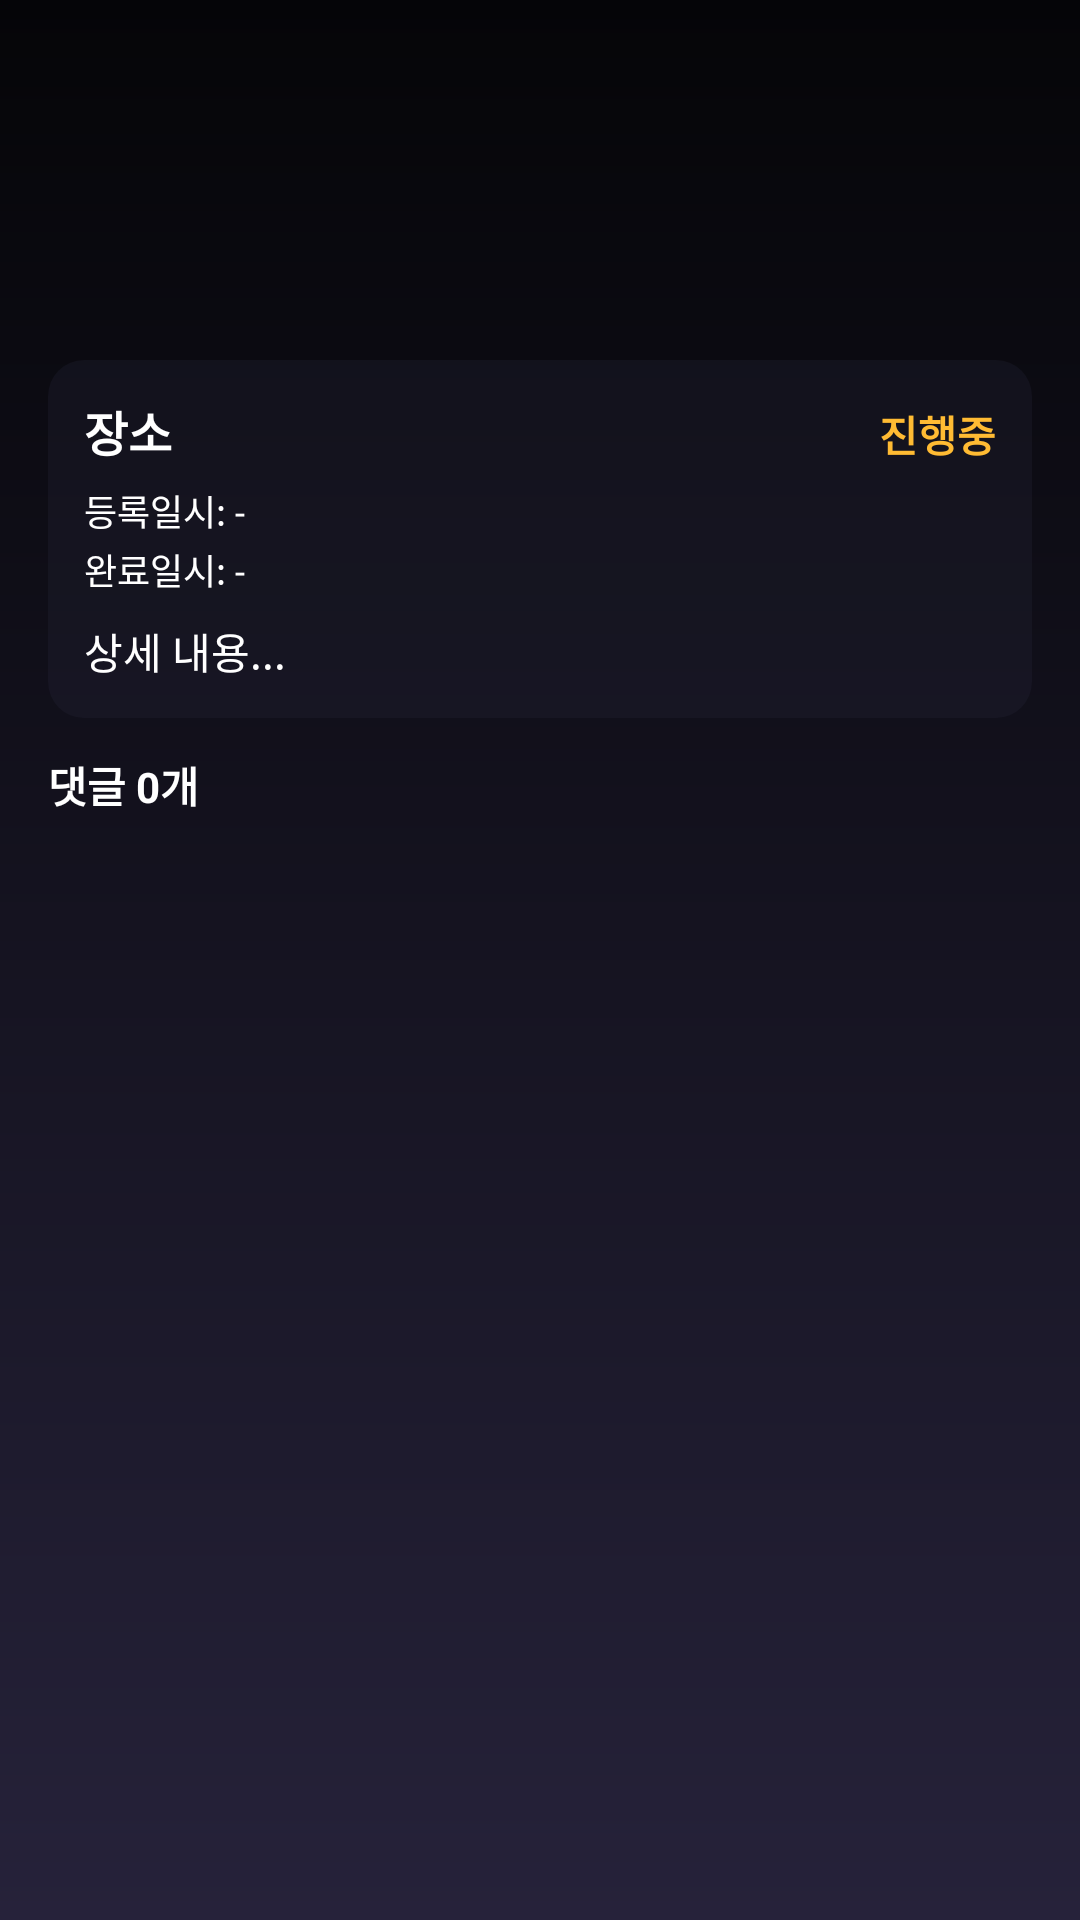

Reconstruct the res/layout file that produces this screen, plus the resources it refers to.
<!-- AndroidManifest.xml: application theme Theme.Yonamcopspot -->
<!-- res/layout/activity_complaint_detail.xml -->
<?xml version="1.0" encoding="utf-8"?>
<androidx.constraintlayout.widget.ConstraintLayout xmlns:android="http://schemas.android.com/apk/res/android"
    xmlns:app="http://schemas.android.com/apk/res-auto"
    android:layout_width="match_parent"
    android:layout_height="match_parent"
    android:background="@drawable/main_background_gradient">

    <LinearLayout
        android:id="@+id/layoutDetailRoot"
        android:layout_width="0dp"
        android:layout_height="0dp"
        android:orientation="vertical"
        android:paddingStart="16dp"
        android:paddingEnd="16dp"
        android:paddingTop="120dp"
        android:paddingBottom="16dp"
        app:layout_constraintTop_toTopOf="parent"
        app:layout_constraintBottom_toBottomOf="parent"
        app:layout_constraintStart_toStartOf="parent"
        app:layout_constraintEnd_toEndOf="parent">

        <LinearLayout
            android:id="@+id/layoutDetailCard"
            android:layout_width="match_parent"
            android:layout_height="wrap_content"
            android:orientation="vertical"
            android:padding="12dp"
            android:background="@drawable/card_background"
            android:layout_marginBottom="12dp">

            <LinearLayout
                android:layout_width="match_parent"
                android:layout_height="wrap_content"
                android:orientation="horizontal">

                <TextView
                    android:id="@+id/textDetailLocation"
                    android:layout_width="0dp"
                    android:layout_height="wrap_content"
                    android:layout_weight="1"
                    android:text="장소"
                    android:textColor="@android:color/white"
                    android:textStyle="bold"
                    android:textSize="16sp" />

                <TextView
                    android:id="@+id/textDetailStatus"
                    android:layout_width="wrap_content"
                    android:layout_height="wrap_content"
                    android:text="진행중"
                    android:textColor="@android:color/holo_orange_light"
                    android:textStyle="bold"
                    android:textSize="14sp" />
            </LinearLayout>

            <TextView
                android:id="@+id/textDetailCreatedAt"
                android:layout_width="wrap_content"
                android:layout_height="wrap_content"
                android:text="등록일시: -"
                android:textColor="@android:color/white"
                android:textSize="12sp"
                android:layout_marginTop="6dp" />

            <TextView
                android:id="@+id/textDetailDoneAt"
                android:layout_width="wrap_content"
                android:layout_height="wrap_content"
                android:text="완료일시: -"
                android:textColor="@android:color/white"
                android:textSize="12sp"
                android:layout_marginTop="2dp" />

            <TextView
                android:id="@+id/textDetailDescription"
                android:layout_width="match_parent"
                android:layout_height="wrap_content"
                android:text="상세 내용..."
                android:textColor="@android:color/white"
                android:textSize="14sp"
                android:layout_marginTop="8dp" />
        </LinearLayout>

        <TextView
            android:id="@+id/textDetailCommentCount"
            android:layout_width="wrap_content"
            android:layout_height="wrap_content"
            android:text="댓글 0개"
            android:textColor="@android:color/white"
            android:textStyle="bold"
            android:textSize="14sp"
            android:layout_marginBottom="8dp" />

        <androidx.recyclerview.widget.RecyclerView
            android:id="@+id/recyclerViewComments"
            android:layout_width="match_parent"
            android:layout_height="0dp"
            android:layout_weight="1" />

    </LinearLayout>

</androidx.constraintlayout.widget.ConstraintLayout>
<!-- resources referenced by this layout -->
<resources>
  <!-- drawable card_background (drawable) -->
  <?xml version="1.0" encoding="utf-8"?>
  <shape xmlns:android="http://schemas.android.com/apk/res/android">
      <solid android:color="#402B2B3C" />
      <corners android:radius="12dp" />
      <padding
          android:left="8dp"
          android:top="8dp"
          android:right="8dp"
          android:bottom="8dp" />
  </shape>
  <!-- drawable main_background_gradient (drawable) -->
  <?xml version="1.0" encoding="utf-8"?>
  <shape xmlns:android="http://schemas.android.com/apk/res/android">
      <gradient
          android:type="linear"
          android:startColor="#26223A"
          android:endColor="#050508"
          android:angle="90" />
  </shape>
  <style name="Theme.Yonamcopspot" parent="Theme.MaterialComponents.DayNight.DarkActionBar">
          
          <item name="colorPrimary">@color/purple_500</item>
          <item name="colorPrimaryVariant">@color/purple_700</item>
          <item name="colorOnPrimary">@color/white</item>
          
          <item name="colorSecondary">@color/teal_200</item>
          <item name="colorSecondaryVariant">@color/teal_700</item>
          <item name="colorOnSecondary">@color/black</item>
          
          <item name="android:statusBarColor">?attr/colorPrimaryVariant</item>
          
      </style>
  <!-- not gathered from this repository: default colours our renderer supplied (Android Studio template values) -->
  <color name="purple_500">#FF6200EE</color>
  <color name="purple_700">#FF3700B3</color>
  <color name="teal_200">#FF03DAC5</color>
  <color name="teal_700">#FF018786</color>
  <color name="black">#FF000000</color>
  <color name="white">#FFFFFFFF</color>
</resources>
